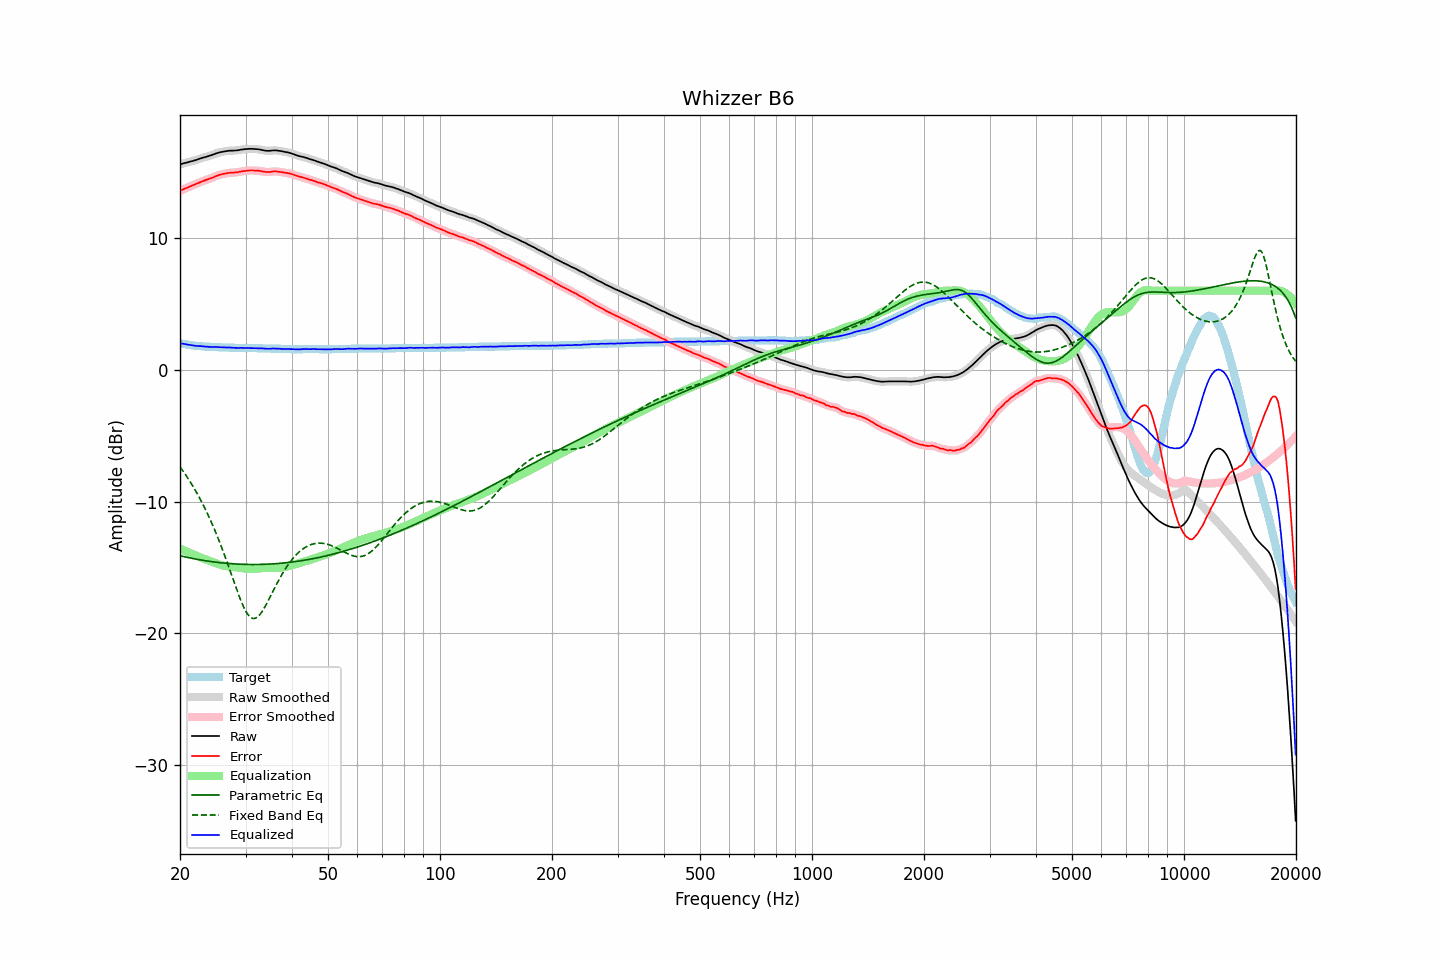

The file beside this chart, header and first rows:
frequency, raw, error, smoothed, error_smoothed, equalization, parametric_eq, fixed_band_eq, equalized_raw, equalized_smoothed, target
20.00, 15.59, 13.57, 15.59, 13.57, -13.58, -14.12, -7.37, 2.01, 2.01, 2.02
20.20, 15.62, 13.63, 15.62, 13.63, -13.63, -14.14, -7.53, 1.99, 1.99, 1.99
20.40, 15.66, 13.69, 15.65, 13.69, -13.69, -14.17, -7.71, 1.97, 1.97, 1.97
20.61, 15.69, 13.74, 15.69, 13.74, -13.74, -14.20, -7.88, 1.95, 1.95, 1.95
20.81, 15.72, 13.79, 15.72, 13.79, -13.79, -14.23, -8.06, 1.93, 1.93, 1.93
21.02, 15.75, 13.84, 15.75, 13.85, -13.85, -14.25, -8.25, 1.90, 1.91, 1.91
21.23, 15.79, 13.90, 15.78, 13.90, -13.90, -14.28, -8.44, 1.89, 1.89, 1.89
21.44, 15.82, 13.95, 15.82, 13.95, -13.95, -14.30, -8.63, 1.87, 1.87, 1.87
21.66, 15.85, 14.00, 15.85, 14.00, -14.00, -14.33, -8.83, 1.84, 1.85, 1.85
21.87, 15.89, 14.05, 15.88, 14.05, -14.06, -14.35, -9.04, 1.83, 1.83, 1.84
22.09, 15.92, 14.10, 15.92, 14.10, -14.11, -14.37, -9.25, 1.81, 1.81, 1.82
22.31, 15.96, 14.15, 15.96, 14.16, -14.16, -14.40, -9.47, 1.80, 1.80, 1.81
22.54, 16.01, 14.21, 16.00, 14.21, -14.21, -14.42, -9.69, 1.80, 1.80, 1.80
22.76, 16.05, 14.26, 16.05, 14.26, -14.26, -14.44, -9.92, 1.79, 1.79, 1.79
22.99, 16.09, 14.31, 16.08, 14.31, -14.30, -14.46, -10.15, 1.78, 1.78, 1.78
23.22, 16.12, 14.35, 16.12, 14.35, -14.35, -14.48, -10.39, 1.77, 1.77, 1.77
23.45, 16.15, 14.39, 16.15, 14.39, -14.39, -14.50, -10.64, 1.75, 1.76, 1.76
23.69, 16.19, 14.44, 16.18, 14.44, -14.44, -14.52, -10.90, 1.75, 1.75, 1.75
23.92, 16.22, 14.47, 16.22, 14.48, -14.48, -14.54, -11.16, 1.73, 1.74, 1.75
24.16, 16.26, 14.52, 16.26, 14.52, -14.53, -14.55, -11.43, 1.73, 1.73, 1.74
24.40, 16.30, 14.56, 16.30, 14.57, -14.58, -14.57, -11.70, 1.72, 1.72, 1.74
24.65, 16.35, 14.62, 16.35, 14.62, -14.62, -14.59, -11.99, 1.72, 1.72, 1.73
24.89, 16.40, 14.67, 16.40, 14.67, -14.67, -14.60, -12.28, 1.73, 1.72, 1.73
25.14, 16.44, 14.72, 16.44, 14.72, -14.72, -14.62, -12.58, 1.72, 1.72, 1.72
25.39, 16.48, 14.77, 16.48, 14.77, -14.76, -14.63, -12.88, 1.72, 1.72, 1.71
25.65, 16.51, 14.80, 16.51, 14.81, -14.80, -14.64, -13.19, 1.71, 1.71, 1.71
25.91, 16.54, 14.84, 16.54, 14.84, -14.84, -14.66, -13.51, 1.70, 1.70, 1.70
26.16, 16.56, 14.86, 16.56, 14.86, -14.87, -14.67, -13.84, 1.69, 1.69, 1.70
26.43, 16.58, 14.88, 16.58, 14.89, -14.89, -14.68, -14.17, 1.69, 1.69, 1.70
26.69, 16.60, 14.91, 16.60, 14.91, -14.91, -14.69, -14.51, 1.69, 1.69, 1.69
26.96, 16.62, 14.93, 16.62, 14.93, -14.93, -14.70, -14.85, 1.69, 1.69, 1.69
27.23, 16.63, 14.95, 16.62, 14.95, -14.94, -14.71, -15.20, 1.69, 1.69, 1.68
27.50, 16.63, 14.95, 16.63, 14.95, -14.95, -14.72, -15.55, 1.68, 1.68, 1.68
27.77, 16.63, 14.95, 16.63, 14.96, -14.96, -14.73, -15.90, 1.66, 1.67, 1.68
28.05, 16.64, 14.97, 16.64, 14.97, -14.98, -14.74, -16.25, 1.66, 1.66, 1.67
28.33, 16.65, 14.98, 16.65, 14.98, -14.99, -14.75, -16.59, 1.66, 1.65, 1.67
28.62, 16.66, 14.99, 16.66, 15.00, -15.01, -14.75, -16.93, 1.65, 1.66, 1.67
28.90, 16.68, 15.02, 16.68, 15.02, -15.02, -14.76, -17.25, 1.65, 1.66, 1.66
29.19, 16.71, 15.05, 16.70, 15.05, -15.04, -14.76, -17.56, 1.67, 1.66, 1.66
29.48, 16.72, 15.06, 16.72, 15.07, -15.06, -14.77, -17.85, 1.66, 1.66, 1.66
29.78, 16.74, 15.08, 16.74, 15.08, -15.08, -14.77, -18.11, 1.66, 1.66, 1.66
30.08, 16.75, 15.09, 16.75, 15.10, -15.10, -14.78, -18.34, 1.65, 1.65, 1.66
30.38, 16.76, 15.11, 16.76, 15.11, -15.11, -14.78, -18.53, 1.65, 1.65, 1.65
30.68, 16.77, 15.12, 16.77, 15.12, -15.12, -14.78, -18.69, 1.65, 1.65, 1.65
30.99, 16.77, 15.12, 16.77, 15.12, -15.12, -14.78, -18.80, 1.65, 1.65, 1.65
31.30, 16.77, 15.12, 16.77, 15.12, -15.12, -14.78, -18.86, 1.64, 1.64, 1.65
31.61, 16.76, 15.12, 16.76, 15.12, -15.12, -14.78, -18.88, 1.64, 1.64, 1.64
31.93, 16.75, 15.11, 16.75, 15.11, -15.11, -14.78, -18.85, 1.63, 1.64, 1.64
32.24, 16.74, 15.10, 16.74, 15.11, -15.10, -14.78, -18.78, 1.63, 1.64, 1.64
32.57, 16.73, 15.10, 16.72, 15.09, -15.09, -14.78, -18.68, 1.64, 1.64, 1.63
32.89, 16.71, 15.08, 16.71, 15.08, -15.07, -14.78, -18.54, 1.64, 1.64, 1.63
33.22, 16.68, 15.05, 16.68, 15.06, -15.05, -14.77, -18.37, 1.62, 1.63, 1.63
33.55, 16.66, 15.04, 16.65, 15.03, -15.04, -14.77, -18.17, 1.62, 1.61, 1.62
33.89, 16.63, 15.01, 16.63, 15.02, -15.03, -14.76, -17.96, 1.60, 1.60, 1.62
34.23, 16.62, 15.00, 16.62, 15.01, -15.02, -14.76, -17.73, 1.59, 1.59, 1.62
34.57, 16.62, 15.01, 16.62, 15.01, -15.02, -14.75, -17.50, 1.59, 1.59, 1.61
34.92, 16.62, 15.01, 16.62, 15.02, -15.03, -14.75, -17.26, 1.59, 1.60, 1.61
35.27, 16.64, 15.03, 16.63, 15.03, -15.03, -14.74, -17.02, 1.61, 1.60, 1.61
35.62, 16.65, 15.05, 16.65, 15.05, -15.03, -14.73, -16.77, 1.61, 1.61, 1.60
35.97, 16.65, 15.05, 16.65, 15.05, -15.04, -14.72, -16.53, 1.61, 1.61, 1.60
... 635 more rows
